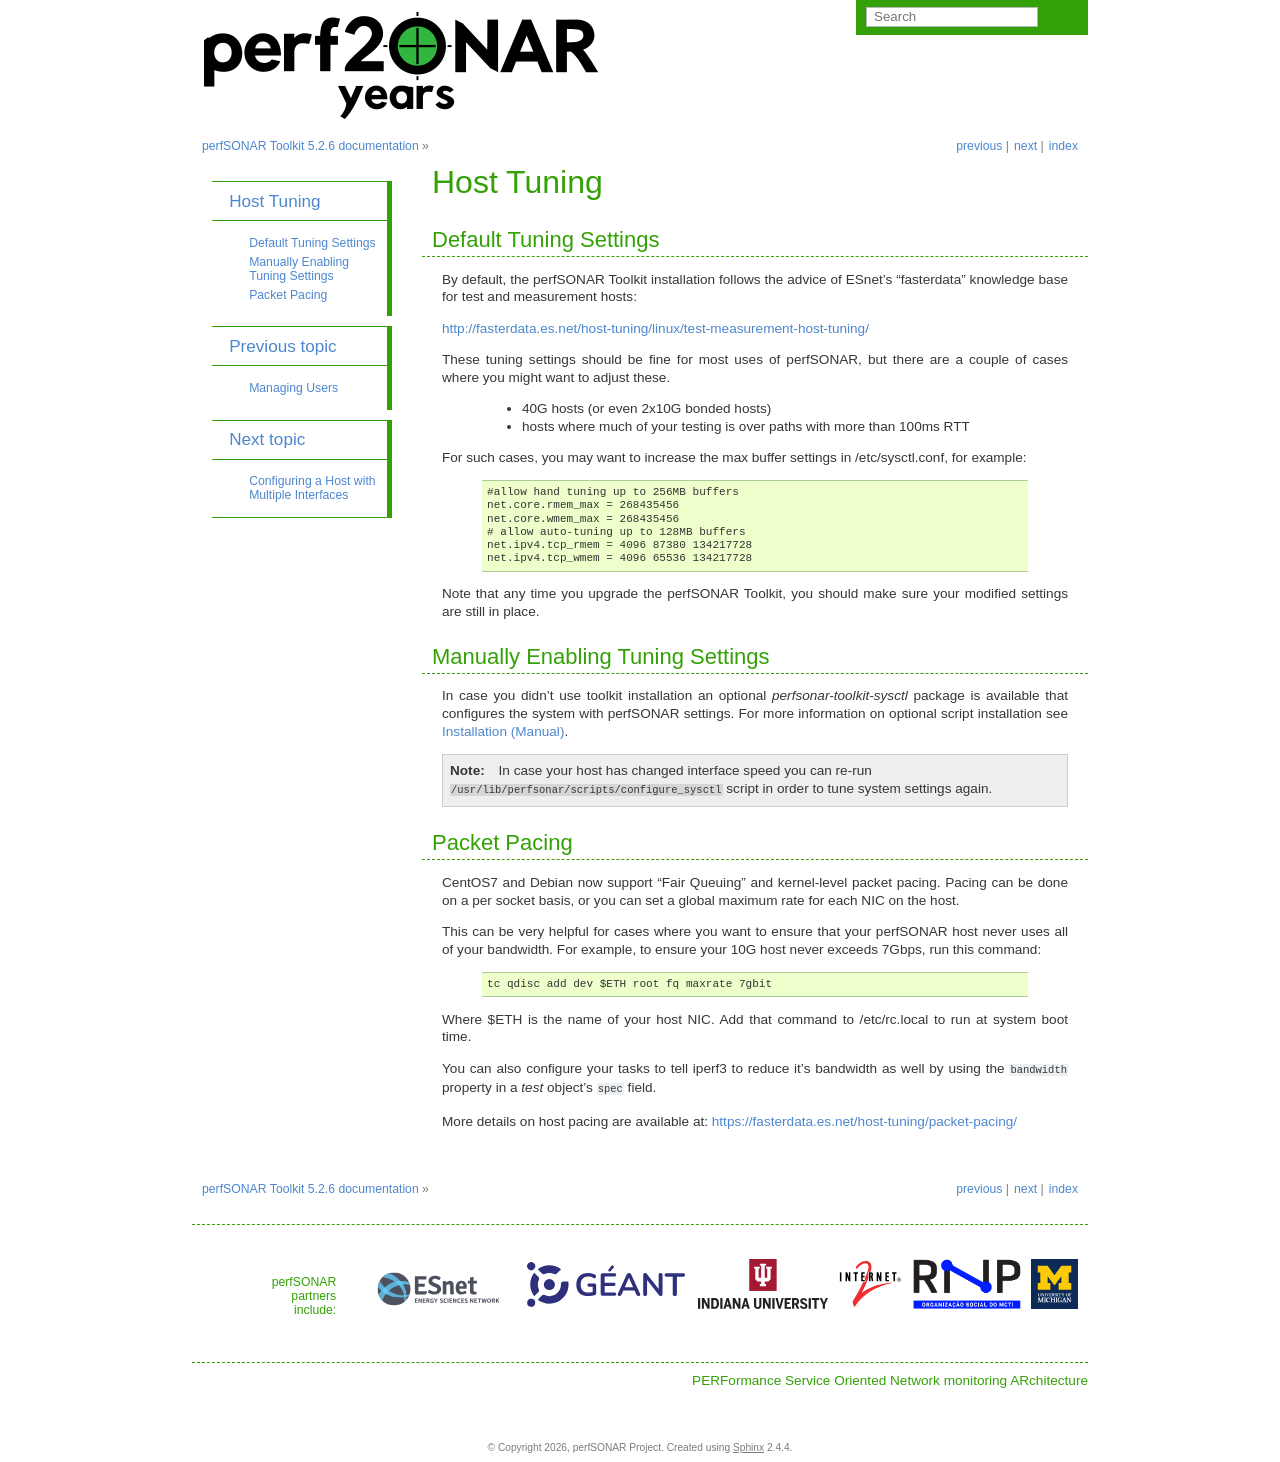

repository: perfsonar/docs · page: manage_tuning.html · generator: sphinx

***********
Host Tuning
***********

Default Tuning Settings
=======================
By default, the perfSONAR Toolkit installation follows the advice of ESnet's "fasterdata" knowledge base for test and measurement hosts:

http://fasterdata.es.net/host-tuning/linux/test-measurement-host-tuning/

These tuning settings should be fine for most uses of perfSONAR, but there are a couple of cases where you might want to adjust these.

  * 40G hosts (or even 2x10G bonded hosts)
  * hosts where much of your testing is over paths with more than 100ms RTT

For such cases, you may want to increase the max buffer settings in /etc/sysctl.conf, for example:

   .. code-block:: none

     #allow hand tuning up to 256MB buffers
     net.core.rmem_max = 268435456 
     net.core.wmem_max = 268435456 
     # allow auto-tuning up to 128MB buffers
     net.ipv4.tcp_rmem = 4096 87380 134217728
     net.ipv4.tcp_wmem = 4096 65536 134217728

Note that any time you upgrade the perfSONAR Toolkit, you should make sure your modified settings are still in place.

Manually Enabling Tuning Settings
=================================
In case you didn't use toolkit installation an optional *perfsonar-toolkit-sysctl* package is available that configures the system with perfSONAR settings. For more information on optional script installation see :ref:`install_el_installation`.

.. note:: In case your host has changed interface speed you can re-run ``/usr/lib/perfsonar/scripts/configure_sysctl`` script in order to tune system settings again. 

Packet Pacing
=============
CentOS7 and Debian now support "Fair Queuing" and kernel-level packet pacing. Pacing can be done on a per socket basis, or you can set a global maximum rate for each NIC on the host.

This can be very helpful for cases where you want to ensure that your perfSONAR host never uses all of your bandwidth. 
For example, to ensure your 10G host never exceeds 7Gbps, run this command:

   .. code-block:: none
   
     tc qdisc add dev $ETH root fq maxrate 7gbit

Where $ETH is the name of your host NIC. Add that command to /etc/rc.local to run at system boot time.

You can also configure your tasks to tell iperf3 to reduce it's bandwidth as well by using the ``bandwidth`` property in a *test* object's ``spec`` field. 

More details on host pacing are available at:
https://fasterdata.es.net/host-tuning/packet-pacing/
